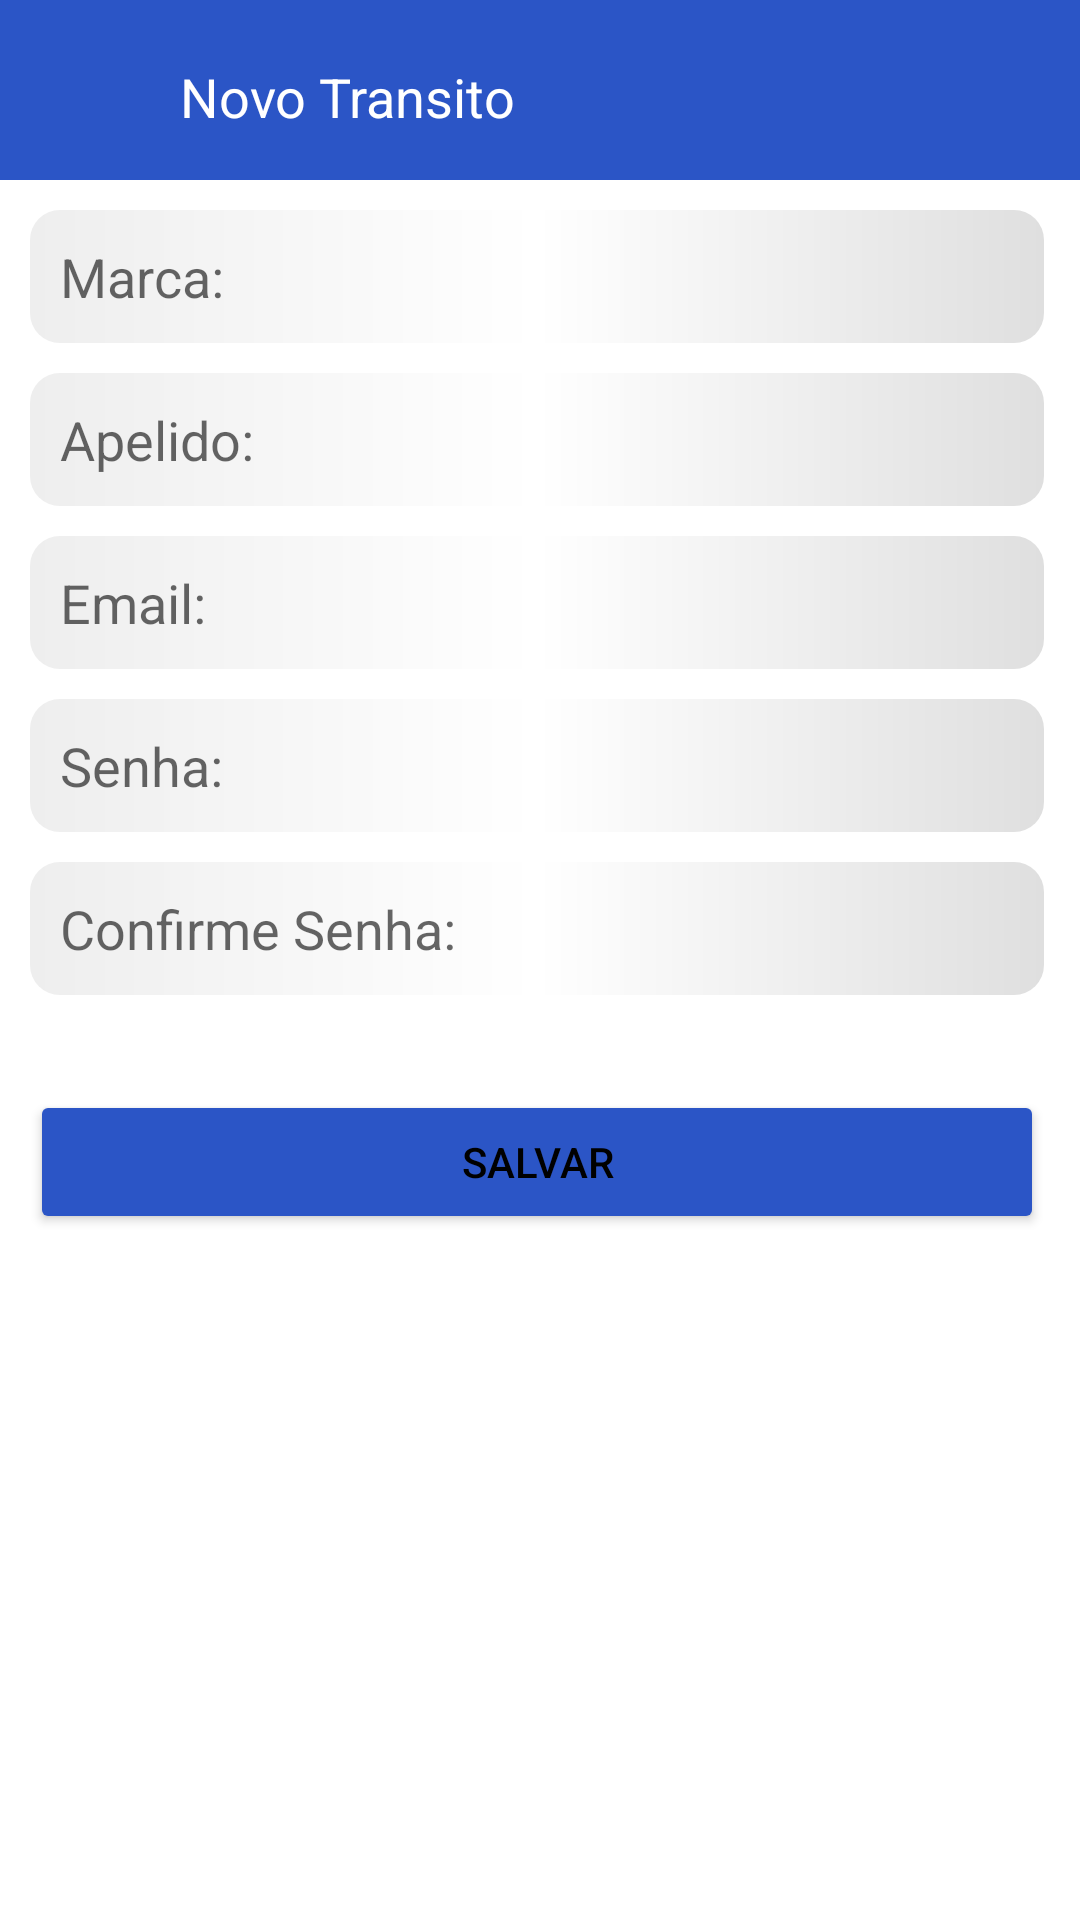

Layout XML and referenced resources for this Android screen:
<!-- AndroidManifest.xml: application theme Theme.PoliceManager -->
<!-- res/layout/activity_new_car.xml -->
<?xml version="1.0" encoding="utf-8"?>
<RelativeLayout xmlns:android="http://schemas.android.com/apk/res/android"
    xmlns:app="http://schemas.android.com/apk/res-auto"
    xmlns:tools="http://schemas.android.com/tools"
    android:layout_width="match_parent"
    android:layout_height="match_parent"
    tools:context=".activity.NewCarActivity">

    
    <LinearLayout
        android:layout_width="match_parent"
        android:layout_height="wrap_content"
        android:orientation="vertical">

        <RelativeLayout
            android:id="@+id/top"
            android:background="@color/colorPrimary"
            android:layout_width="match_parent"
            android:layout_height="60dp">

            <TextView
                android:id="@+id/lb_emitir_multa"
                android:text="Novo Transito"
                android:paddingTop="@dimen/paddingfield"
                android:paddingBottom="@dimen/paddingfield"
                android:paddingRight="50dp"
                android:paddingLeft="50dp"
                android:textSize="18sp"
                android:textColor="@color/white"
                android:layout_margin="@dimen/marginfield"
                android:layout_width="match_parent"
                android:layout_height="match_parent"/>
            <ImageView
                android:id="@+id/backCar"
                android:src="@drawable/ic_baseline_arrow_back_24"
                android:tint="@color/white"
                android:layout_margin="10dp"
                android:layout_width="35dp"
                android:layout_height="35dp"
                android:layout_alignParentLeft="true"/>
            <ImageView
                android:src="@drawable/menu_vertical_64px"
                android:tint="@color/white"
                android:layout_margin="10dp"
                android:layout_width="35dp"
                android:layout_height="35dp"
                android:layout_alignParentRight="true"/>

        </RelativeLayout>
        
        <ScrollView
            android:background="@color/white"
            android:layout_width="match_parent"
            android:layout_height="match_parent"
            android:scrollbars="vertical"
            android:scrollbarSize="2dp"
            android:scrollbarStyle="insideInset"
            android:scrollbarFadeDuration="2"
            android:backgroundTintMode="screen"
            android:scrollIndicators="start">

            <LinearLayout
                android:layout_margin="@dimen/marginfield"
                android:orientation="vertical"
                android:layout_width="match_parent"
                android:layout_height="wrap_content">

                <EditText
                    android:id="@+id/markCar"
                    android:background="@drawable/border"
                    android:padding="@dimen/paddingfield"
                    android:hint="Marca:"
                    android:textColor="@color/black"
                    android:layout_width="match_parent"
                    android:layout_height="wrap_content"
                    android:layout_marginBottom="@dimen/marginfield"/>

                <EditText
                    android:id="@+id/color"
                    android:layout_width="match_parent"
                    android:layout_height="wrap_content"
                    android:layout_marginBottom="@dimen/marginfield"
                    android:background="@drawable/border"
                    android:hint="Apelido:"
                    android:padding="@dimen/paddingfield"
                    android:textColor="@color/black" />

                <EditText
                    android:id="@+id/placCar"
                    android:layout_width="match_parent"
                    android:layout_height="wrap_content"
                    android:layout_marginBottom="@dimen/marginfield"
                    android:background="@drawable/border"
                    android:hint="Email:"
                    android:inputType="textEmailAddress"
                    android:padding="@dimen/paddingfield"
                    android:textColor="@color/black" />

                <EditText
                    android:id="@+id/modeloRest"
                    android:background="@drawable/border"
                    android:padding="@dimen/paddingfield"
                    android:hint="Senha:"
                    android:textColor="@color/black"
                    android:layout_width="match_parent"
                    android:layout_height="wrap_content"
                    android:layout_marginBottom="@dimen/marginfield"
                    android:ems="10"
                    android:inputType="textPassword"/>

                <EditText
                    android:id="@+id/fabricanteRest"
                    android:background="@drawable/border"
                    android:padding="@dimen/paddingfield"
                    android:hint="Confirme Senha:"
                    android:textColor="@color/black"
                    android:layout_width="match_parent"
                    android:layout_height="wrap_content"
                    android:layout_marginBottom="@dimen/marginfield"
                    android:ems="10"
                    android:inputType="textPassword"/>

                <TextView
                    android:id="@+id/message_police"
                    android:paddingRight="50dp"
                    android:paddingLeft="50dp"
                    android:textSize="16sp"
                    android:textColor="#FF0000"
                    android:layout_width="match_parent"
                    android:layout_height="match_parent"/>

                <Button
                    android:id="@+id/btn_seve_police"
                    android:text="Salvar"
                    android:textIsSelectable="false"
                    android:textColor="@color/black"
                    android:backgroundTint="@color/colorPrimary"
                    android:padding="@dimen/paddingfield"
                    android:layout_width="match_parent"
                    android:layout_height="wrap_content"
                    android:layout_marginBottom="@dimen/marginfield"/>
            </LinearLayout>
        </ScrollView>
    </LinearLayout>
    

    
    
</RelativeLayout>
<!-- resources referenced by this layout -->
<resources>
  <color name="black">#FF000000</color>
  <color name="colorPrimary">#2B55C6</color>
  <color name="white">#FFFFFFFF</color>
  <dimen name="marginfield">10dp</dimen>
  <dimen name="paddingfield">10dp</dimen>
  <!-- drawable border (drawable) -->
  <?xml version="1.0" encoding="utf-8"?>
  <shape xmlns:android="http://schemas.android.com/apk/res/android">
  
      <corners
          android:radius="10dp"/>
  
      <stroke android:dashGap="2dp"/>
  
      <gradient
          android:startColor="#EEEEEE"
          android:centerColor="@color/white"
          android:endColor="#DFDFDF"/>
  
  </shape>
  <style name="Theme.PoliceManager" parent="Theme.MaterialComponents.DayNight.DarkActionBar">
          
          <item name="colorPrimary">@color/purple_500</item>
          <item name="colorPrimaryVariant">@color/purple_700</item>
          <item name="colorOnPrimary">@color/white</item>
          
          <item name="colorSecondary">@color/teal_200</item>
          <item name="colorSecondaryVariant">@color/teal_700</item>
          <item name="colorOnSecondary">@color/black</item>
          
          <item name="android:statusBarColor" tools:targetApi="l">?attr/colorPrimaryVariant</item>
          
      </style>
  <color name="purple_500">#FF6200EE</color>
  <color name="purple_700">#FF3700B3</color>
  <color name="teal_200">#FF03DAC5</color>
  <color name="teal_700">#FF018786</color>
</resources>
